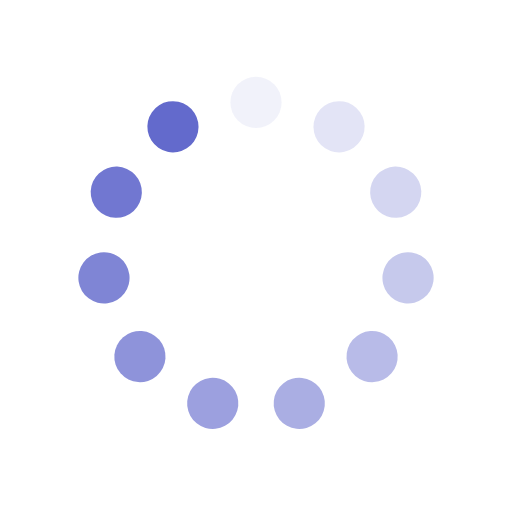
t = 0.00 s
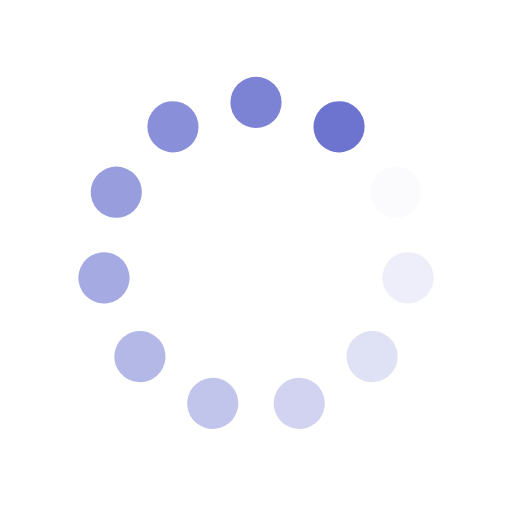
t = 0.25 s
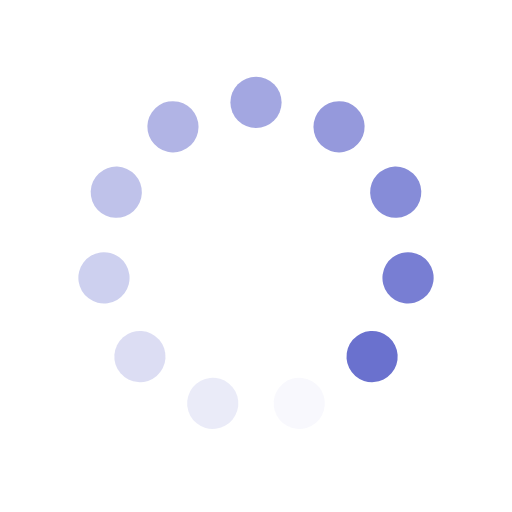
t = 0.50 s
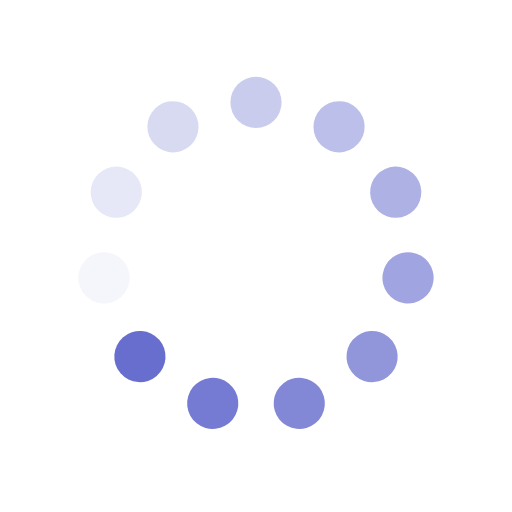
t = 0.75 s

The animated SVG that drew these frames (rendered in a browser with its animation timeline set to each time). Animation: 11 SMIL elements (animate=11); one cycle of 1.00 s, repeats indefinitely.

<?xml version="1.0" encoding="utf-8"?>
<svg xmlns="http://www.w3.org/2000/svg" xmlns:xlink="http://www.w3.org/1999/xlink" style="background: none; display: block; shape-rendering: auto;" width="15px" height="15px" viewBox="0 0 100 100" preserveAspectRatio="xMidYMid">
    <g transform="rotate(0 50 50)">
        <rect x="45" y="15" rx="5" ry="5" width="10" height="10" fill="#636acc">
            <animate attributeName="opacity" values="1;0" keyTimes="0;1" dur="1s" begin="-0.9090909090909091s" repeatCount="indefinite"></animate>
        </rect>
    </g><g transform="rotate(32.72727272727273 50 50)">
    <rect x="45" y="15" rx="5" ry="5" width="10" height="10" fill="#636acc">
        <animate attributeName="opacity" values="1;0" keyTimes="0;1" dur="1s" begin="-0.8181818181818182s" repeatCount="indefinite"></animate>
    </rect>
</g><g transform="rotate(65.45454545454545 50 50)">
    <rect x="45" y="15" rx="5" ry="5" width="10" height="10" fill="#636acc">
        <animate attributeName="opacity" values="1;0" keyTimes="0;1" dur="1s" begin="-0.7272727272727273s" repeatCount="indefinite"></animate>
    </rect>
</g><g transform="rotate(98.18181818181819 50 50)">
    <rect x="45" y="15" rx="5" ry="5" width="10" height="10" fill="#636acc">
        <animate attributeName="opacity" values="1;0" keyTimes="0;1" dur="1s" begin="-0.6363636363636364s" repeatCount="indefinite"></animate>
    </rect>
</g><g transform="rotate(130.9090909090909 50 50)">
    <rect x="45" y="15" rx="5" ry="5" width="10" height="10" fill="#636acc">
        <animate attributeName="opacity" values="1;0" keyTimes="0;1" dur="1s" begin="-0.5454545454545454s" repeatCount="indefinite"></animate>
    </rect>
</g><g transform="rotate(163.63636363636363 50 50)">
    <rect x="45" y="15" rx="5" ry="5" width="10" height="10" fill="#636acc">
        <animate attributeName="opacity" values="1;0" keyTimes="0;1" dur="1s" begin="-0.45454545454545453s" repeatCount="indefinite"></animate>
    </rect>
</g><g transform="rotate(196.36363636363637 50 50)">
    <rect x="45" y="15" rx="5" ry="5" width="10" height="10" fill="#636acc">
        <animate attributeName="opacity" values="1;0" keyTimes="0;1" dur="1s" begin="-0.36363636363636365s" repeatCount="indefinite"></animate>
    </rect>
</g><g transform="rotate(229.0909090909091 50 50)">
    <rect x="45" y="15" rx="5" ry="5" width="10" height="10" fill="#636acc">
        <animate attributeName="opacity" values="1;0" keyTimes="0;1" dur="1s" begin="-0.2727272727272727s" repeatCount="indefinite"></animate>
    </rect>
</g><g transform="rotate(261.8181818181818 50 50)">
    <rect x="45" y="15" rx="5" ry="5" width="10" height="10" fill="#636acc">
        <animate attributeName="opacity" values="1;0" keyTimes="0;1" dur="1s" begin="-0.18181818181818182s" repeatCount="indefinite"></animate>
    </rect>
</g><g transform="rotate(294.54545454545456 50 50)">
    <rect x="45" y="15" rx="5" ry="5" width="10" height="10" fill="#636acc">
        <animate attributeName="opacity" values="1;0" keyTimes="0;1" dur="1s" begin="-0.09090909090909091s" repeatCount="indefinite"></animate>
    </rect>
</g><g transform="rotate(327.27272727272725 50 50)">
    <rect x="45" y="15" rx="5" ry="5" width="10" height="10" fill="#636acc">
        <animate attributeName="opacity" values="1;0" keyTimes="0;1" dur="1s" begin="0s" repeatCount="indefinite"></animate>
    </rect>
</g>
    <!-- [ldio] generated by https://loading.io/ --></svg>
